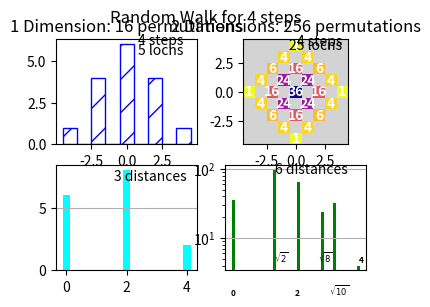

Write Python code to recreate this figure.
'''
Every permutation of random walk for N steps (graph if 1 or 2 dims)
'''

import time
import numpy as np
#from sympy import *
import matplotlib.pyplot as mplt
from mpl_toolkits.mplot3d import Axes3D

nStep = 4                       # set number of steps here
aSize = nStep * 2 + 1           # size of xyz array

def mainstream():

  mplt.close('all')
  figa, ax = mplt.subplots(2, 2, figsize=(4,3)) 
  figa.suptitle("Random Walk for " + str(nStep) + " steps")
  
  AllWalks (1, ax)                 # 1 dimension
  AllWalks (2, ax)                 # 2 dimensions
  AllWalks (3, ax)                 # 3 dimensions

  mplt.show()
  
  print ("Ctrl+D to return to IDLE")
  print ("==="*18)
  return;

def AllWalks (dimen, ax):

  print ("__"*18)
  print (nStep, "steps in", dimen, "dimensions")
  
  #stime = time.clock()
  stimeWC = time.perf_counter()   # wall clock
  stimePT = time.process_time()   # processor time

  B = dimen * 2                     # Base = 2, 4 or 6
  N = B ** nStep
  print ("      ==> ", N, "permutations")
  print ("      ==> ", aSize ** dimen, "positions")

  xyzCount = np.zeros((nStep*2+1, nStep*2+1, nStep*2+1), np.int32)    #, order='F')
  print ("Type =", type(xyzCount), ";  shape =", xyzCount.shape)
  Dsum = 0.0; xList = []; yList = []; dList = []; d2List = [] 
  
  for I in range (0, N):
    #print(I)
    Istring = str_base(I,B)         # I in base 2, 4 or 6 for 1, 2 or 3 dimensions
    #print (Istring, type(Istring), len(Istring))
    for J in range (1, N):
      if len(Istring) < nStep:
        Istring = "0" + Istring     # pad with left zeros
      else:
        break

    Dist2 = AnalyseIstring(I, Istring, xyzCount, xList, yList)    # returns Distance squared
    Dist = Dist2 ** 0.5
    dList.append(Dist)
    if Dist2 not in d2List:
      d2List.append(Dist2) 
    #print ("Dist =", Dist, Dist2)
    Dsum += Dist
    
  Davg = Dsum / N
  print ("Dsum =", Dsum, "; Davg =", Davg)
  #print (" dList=", dList)
  d2List.sort() 
  print ("d2List=", d2List)
  
  #print ("xList =", xList); #print ("yList =", yList)
  xyzPlot (ax, xyzCount, dimen, Davg, xList, yList, dList, d2List)
  
  etimeWC = time.perf_counter()   # wall clock
  etimePT = time.process_time()   # processor time
  dtimeWC = etimeWC - stimeWC
  dtimePT = etimePT - stimePT  
  print ("DurationWC =", dtimeWC)
  print ("DurationPT =", dtimePT)
  
  #plt.show()

def AnalyseIstring(permutn, Istring, xyzCount, xList, yList):
  Astring = Istring.replace("0","E")
  Astring = Astring.replace("1","W")
  Astring = Astring.replace("2","N")
  Astring = Astring.replace("3","S")
  Astring = Astring.replace("4","U")
  Astring = Astring.replace("5","D")
  #print (repr(permutn).rjust(4), ":   ", Istring, Astring, end='') 
  #print (repr(permutn)) 
  X = int(Istring.count("0") - Istring.count("1"))
  Y = int(Istring.count("2") - Istring.count("3"))
  Z = int(Istring.count("4") - Istring.count("5"))
  DD = X*X + Y*Y + Z*Z
  #print ("   (X,Y,Z) =", X, Y, Z, " D^2 =",DD, "; D =", D)
  xyzCount[X + nStep, Y + nStep, Z + nStep] += 1
  if nStep < 7 or (X >= 0 and Y >= 0):
    xList.append(X)
    yList.append(Y) 
  return (DD)

def xyzPlot(ax, xyzCount, Dim, DistAvg, xList, yList, dList, d2List):
  #print ("Dim/xList =", Dim, xList)
  N=aSize
  for Z in range (0, N):
    if Dim > 2 or Z == (aSize - 1) / 2:
      print ("For Z =", Z)
      for Y in range (0, N):
        if Dim > 1 or Y == (aSize - 1) / 2:
          print ("   xyzCount:", xyzCount[0:N,Y,Z])

  Base = Dim * 2                       # Base = 2, 4 or 6
  Npmu = Base ** nStep                 # number of permutations

  NZC = np.count_nonzero(xyzCount)
  MaxV = np.max(xyzCount)
   
  print("NZC =", NZC)                  # number of occupied bins
  print("max =", MaxV)                 # maximum value

  endBin = nStep + 1.5
  if nStep < 6:
    startBin = -nStep - 0.5
  else:
    startBin = -0.5
                   
  if Dim == 1:                # histogram of 1 dim walk
    #mplt.subplot(121)
    ax[0,0].set_title('1 Dimension: ' + str(Npmu) + ' permutations')
    bins = np.arange(startBin, endBin, 1)          
    #Hn, Hbins, Hpatches = mplt.hist(xList, bins, align='mid')    # , 50, normed=1, facecolor='green', alpha=0.75)
    Hn, Hbins, Hpatches = ax[0,0].hist(xList, bins, align='mid', color='w', edgecolor='b', hatch='/')
    print ("         N =", Hn)
    print ("      Bins =", Hbins)
    #print ("   Patches =", Hpatches)
    mplt.xticks(range(-nStep, nStep + 1))
    #mplt.xlabel("Mean distance = " + str(round(DistAvg,3)))
    ax[0,0].text(nStep, MaxV, str(nStep) + ' steps', ha="right", style='italic')
    ax[0,0].text(nStep, MaxV * 0.9, str(NZC) + ' locns', ha='right', style='italic')
    ax[0,0].set_xlabel("Mean distance = " + str(round(DistAvg,3)))

    bins = np.arange(-0.5, endBin, 1)
    Hn, Hbins, Hpatches = ax[1,0].hist(dList, bins, align='mid', rwidth=0.25, color='cyan')
    print ("        dN =", Hn)
    print ("     dBins =", Hbins)
    DistCt = np.count_nonzero(Hn) 
    ax[1,0].text(nStep, max(Hn) * 0.9, str(DistCt) + ' distances', ha='right', style='italic')
    #ax[1,0].set_xticks([])    
    ax[1,0].grid(axis='y')
    
  if Dim == 2:                # histogram of 2 dim walk
    ax[0,1].set_title('2 Dimensions: ' + str(Npmu) + ' permutations')
    ax[0,1].set_aspect("equal")
    ax[0,1].patch.set_facecolor('lightgrey')
    bins = np.arange(startBin, endBin, 1)
    my_cmap = mplt.cm.plasma_r      #.GnBu      #.plasma_r   #.jet
    hist2, xbins2, ybins2, im2 = ax[0,1].hist2d(xList, yList, bins, cmin=1, cmap=my_cmap) 
    print ("      Bins =", bins)
    #print ("      Hist =", hist2)
    print ("        im =", im2)
    for i in range(len(bins)-1):
      for j in range(len(bins)-1):
        #print ("      ", i, j, hist2[i,j], "  float = ", is_numbr(hist2[i,j])) 
        if is_numbr(hist2[i,j]):
          #print (i, j, hist2[i,j], bins[i]+0.5, bins[j]+0.5)
          LocnCt = int(hist2[i,j])
          if LocnCt < 100:
            fSize = 10
          elif LocnCt < 1000:
            fSize = 8
          else:
            fSize = 7
          ax[0,1].text(bins[j]+0.5, bins[i]+0.5, LocnCt,         
                       color="w", ha="center", va="center", fontweight="bold", fontsize=fSize, style='italic')        
    ax[0,1].text(nStep, nStep, str(nStep) + ' steps', ha="right", style='italic')      
    ax[0,1].text(nStep, nStep * 0.9, str(NZC) + ' locns', ha="right", style='italic')
    ax[0,1].set_xlabel("Mean distance = " + str(round(DistAvg,3)))

    bins = "auto"     #np.arange(-binw/2, max(dList)+binw, binw) 
    Hn, Hbins, Hpatches = ax[1,1].hist(dList, bins, align='mid', rwidth=0.5, log=True, color='g')
    print ("     dBins =", Hbins)
    print ("        dN =", Hn)
    DistCt = np.count_nonzero(Hn)
    #LabelPos = np.sqrt(max(Hn)); LabelAdj = LabelPos / 2.0
    LabelPos = 3.0; LabelAdj = 1.5
    ax[1,1].text(nStep * 0.9, max(Hn) * 0.9, str(DistCt) + ' distances', ha='right', style='italic')
    for idx, D2 in enumerate(d2List):
      print ("idx, D2 =", idx, D2)      # d2Ct[idx]) 
      D = np.sqrt(D2)
      LabelAdj *= -1
      if int(D) * int(D) == D2:
        ax[1,1].text(D*0.98, (LabelPos+LabelAdj), str(int(D)), ha='left', size=6, weight='bold') 
        #ax[1,1].text(D*0.95, d2Ct[idx]*0.5 - 3.0, str(D), ha='left', style='italic')
      else:
        #ax[1,1].text(D*0.95, (LabelPos+LabelAdj), "\x2F" + str(D2), ha='left', style='italic')   # sqrt sign
        rawRoot = r"$\sqrt{" + str(D2) + "}$"
        ax[1,1].text(D*0.95, (LabelPos+LabelAdj), rawRoot, ha='left', size=6, style='italic')
    ax[1,1].set_xticks([])  
    ax[1,1].grid(axis='y')   #b=None, which='major', axis='y')
    #ax[1,1].yscale('log')
    #ax[1,1].text(1.5, 1.5, 'hello world: $\int_0^\infty e^x dx$', size=24, ha='center', va='center')
    ''' 
    ax2.text(0, 0, "here is 0,0", color="w", ha="center", va="center", fontweight="bold")
    ax2.text(-1.0, -1.0, "here is 1,1", color="k", ha="center", va="center", fontweight="bold")
    ax2.text(2, 2.2, "here is 2,2", color="r", ha="center", va="center", fontweight="bold")
    '''
  #ax[2].set_title('3 Dimensional')

def is_numbr(val):
    try:
      int(val)
    except ValueError:
      return False
    else:
      #print("          val =", val, int(val*val))
      return True    

def digit_to_char(digit):
    if digit < 10:
        return str(digit)
    return chr(ord('a') + digit - 10)

def str_base(number,base):
    if number < 0:
        return '-' + str_base(-number, base)
    (d, m) = divmod(number, base)
    #print ("d, m =", d, m) 
    if d > 0:
        return str_base(d, base) + digit_to_char(m)
    return digit_to_char(m)
  
mainstream()
